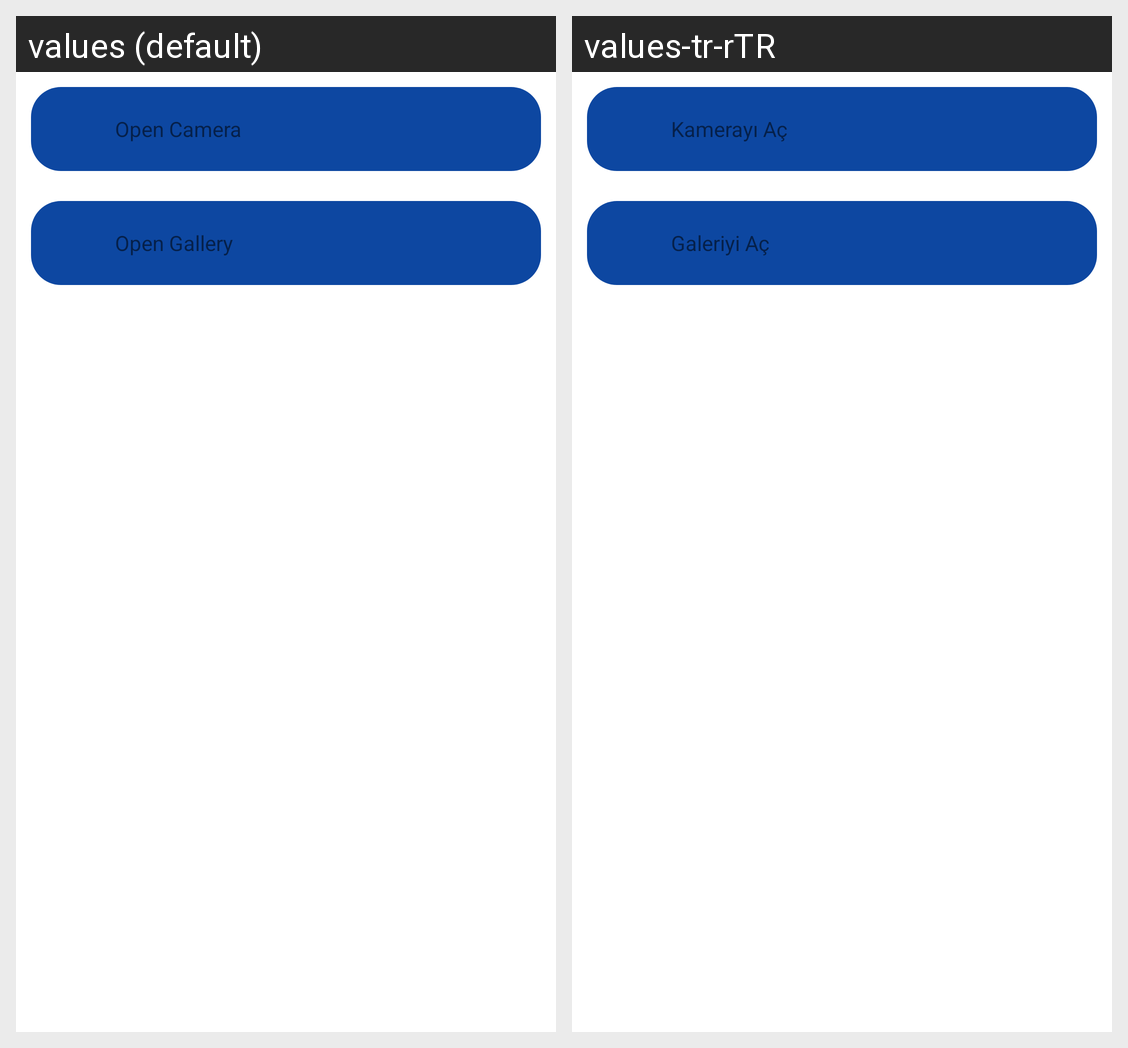

Here is an Android app screen in its default locale and in the app's own translations. Write out the translated-string differences for the strings that appear on this screen.
Android screen res/layout/image_uploaded_bottom_sheet_diaolog.xml rendered under 2 locales, left to right: values (default), values-tr-rTR. Device: Nexus 5 (rendered at 1080×1920; each locale shown at half size, 540×960, under a caption strip naming it); theme Theme.IronBuff.
Strings drawn on this screen, with the default value and each locale's value (text and hints the layout hard-codes, and strings that could not be matched under every locale, appear in the picture but are not listed):

open_camera
  values: Open Camera
  values-tr-rTR: Kamerayı Aç

open_gallery
  values: Open Gallery
  values-tr-rTR: Galeriyi Aç
